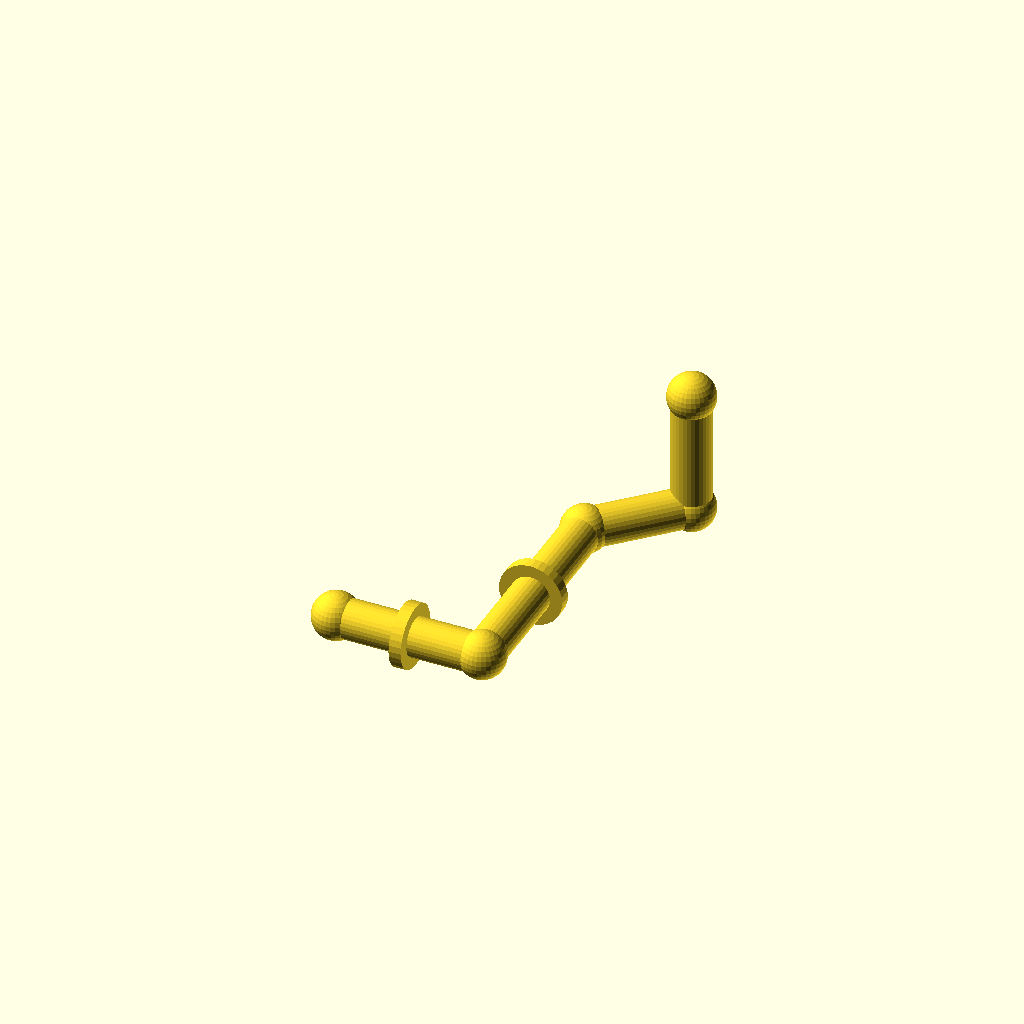
Cell 1: the model at its default parameters.
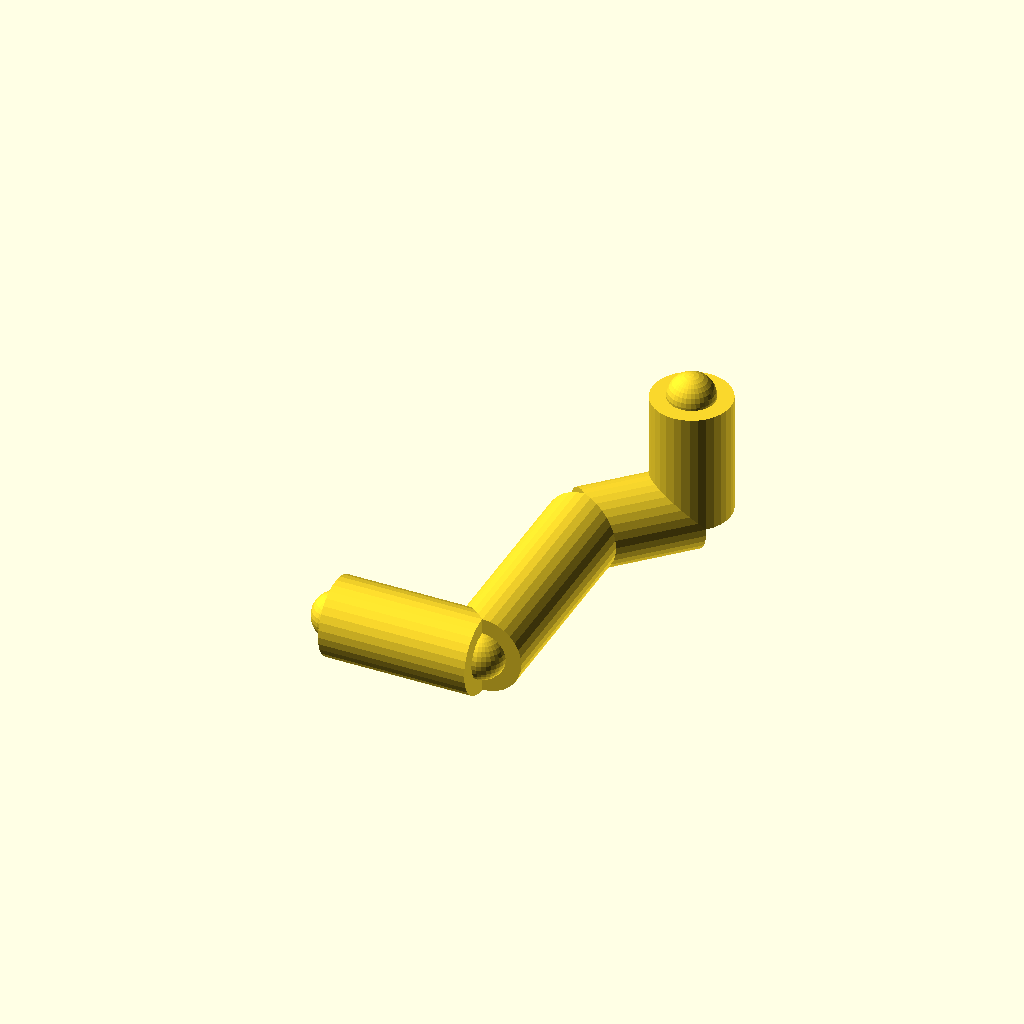
Cell 2 — pipe_r set to 16, the other parameters unchanged.
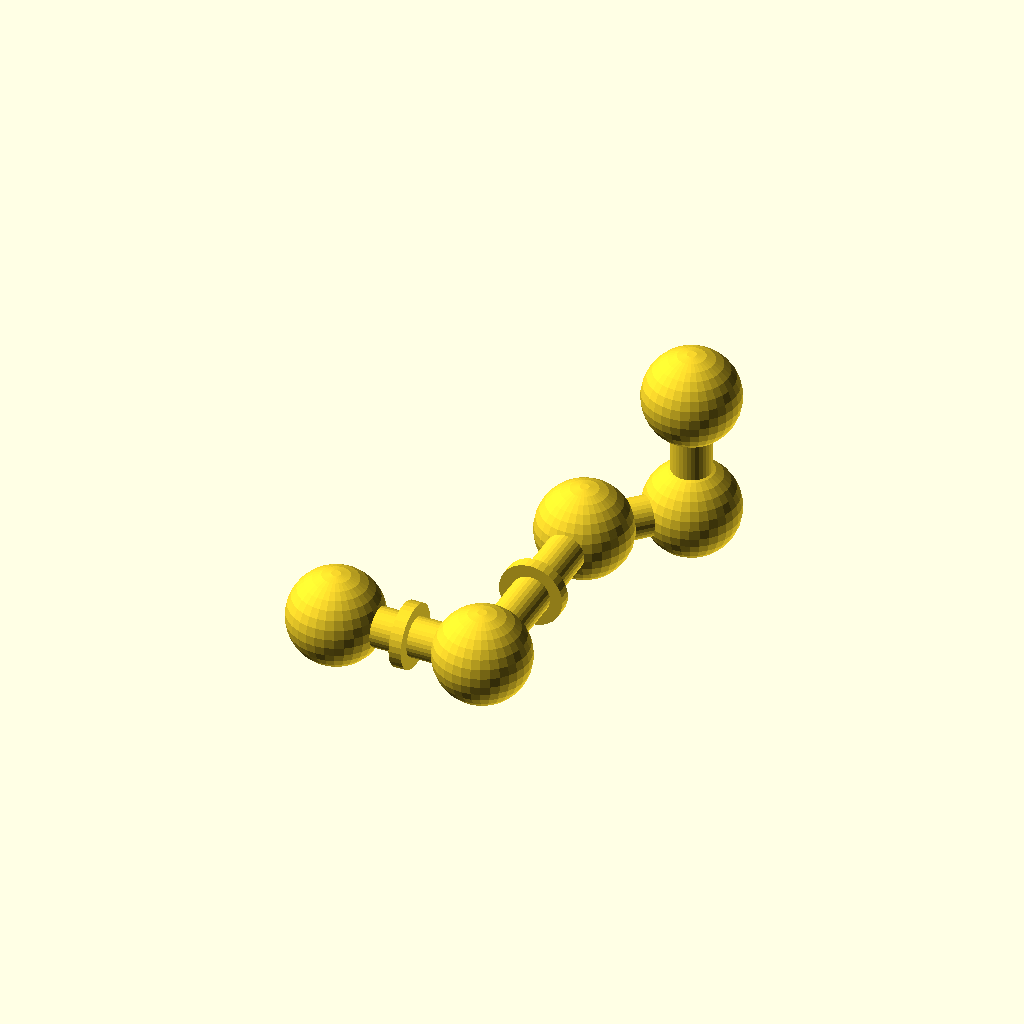
Cell 3 — joint_r set to 19.2, the other parameters unchanged.
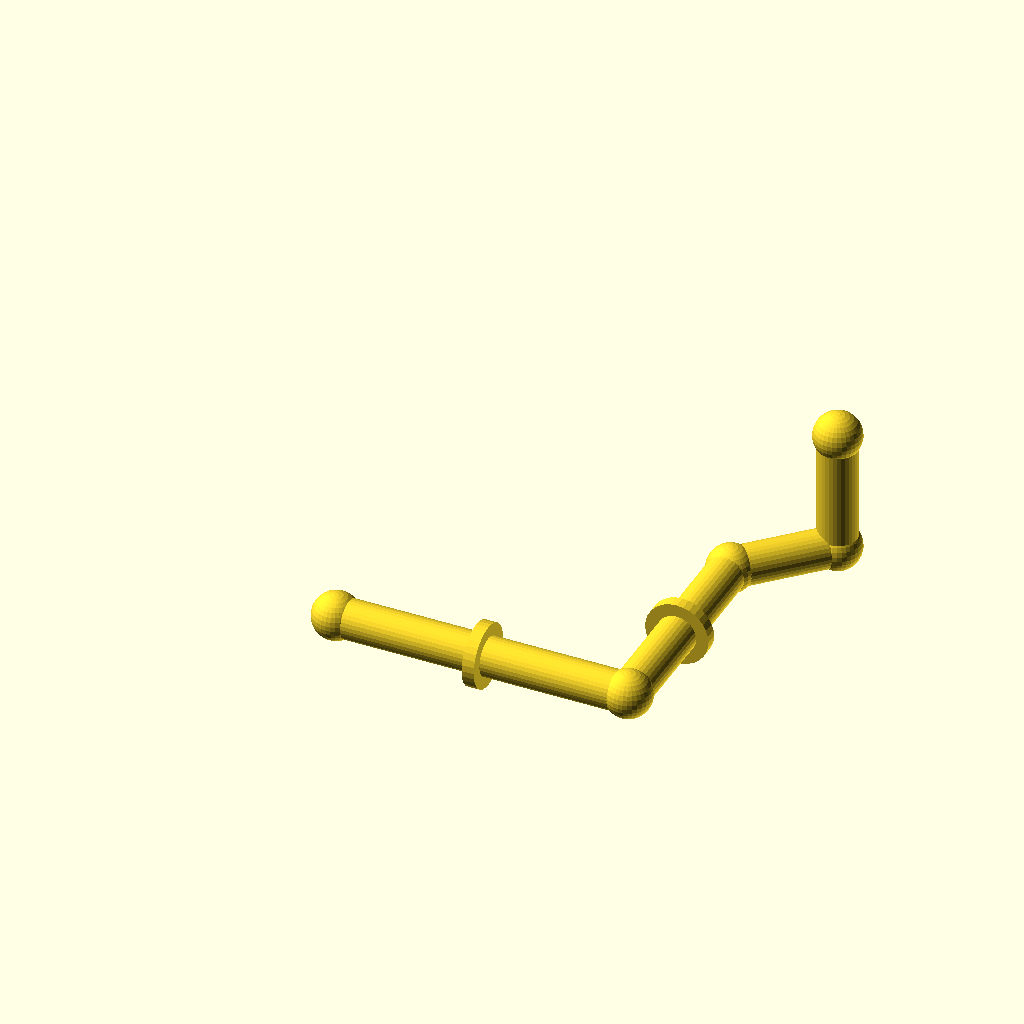
Cell 4: the same model with run_a = 120.
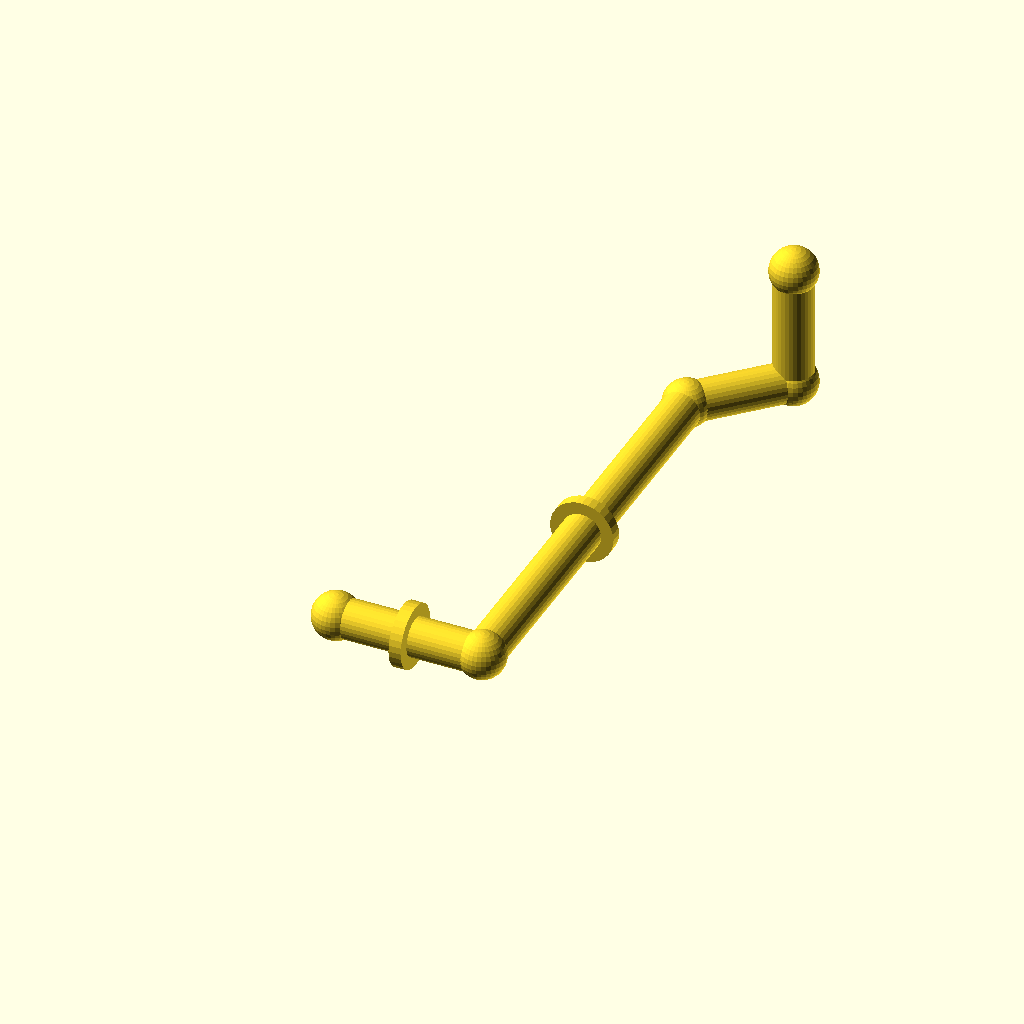
Cell 5: run_b = 180 (everything else at default).
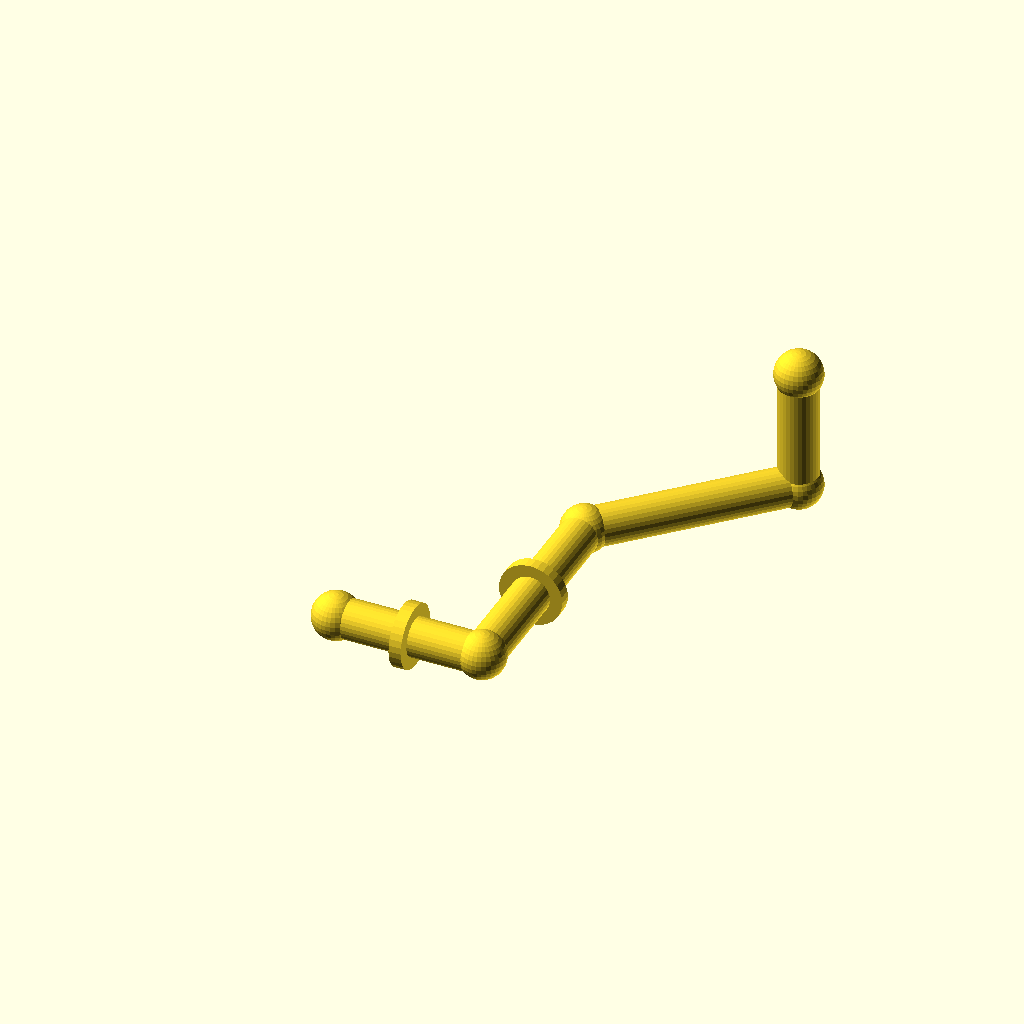
Cell 6 — diag set to 60, the other parameters unchanged.
All cells are drawn from one camera (rotation 55°, 0°, 25°, orthographic, colour scheme Cornfield), so only the parameter changes between them.
The OpenSCAD source (optional_data/data/gen2/pipes/part_0044.scad):
$fn = 32;

// ----------------------------------------------------------------------
// Pipe route: tube 16 mm, run 60 mm + 90 mm + 45 deg bend
// ----------------------------------------------------------------------

// --- parameters (mm) ---
pipe_r = 8;               // pipe outside radius
joint_r = 9.6;            // joint ball radius
run_a = 60;               // first straight run, X
run_b = 90;               // second straight run, Y
diag = 30;                // 45 degree run, per axis
run_c = 50;               // last straight run, Z
collar_d = 26;            // reinforcing collar diameter
collar_w = 5;             // collar width

module member(a, b, r) {
  /* rod: cylinder from joint a to joint b */
  d = b - a;
  length = norm(d);
  translate(a) rotate([0, acos(d[2] / length), atan2(d[1], d[0])])
    cylinder(h = length, r = r);
}

module joint(p, r) {
  /* ball at the joint centre */
  translate(p) sphere(r = r);
}

p0 = [0, 0, 0];
p1 = [run_a, 0, 0];
p2 = [run_a, run_b, 0];
p3 = [run_a + diag, run_b + diag, 0];
p4 = [run_a + diag, run_b + diag, run_c];

member(p0, p1, pipe_r);
member(p1, p2, pipe_r);
member(p2, p3, pipe_r);
member(p3, p4, pipe_r);

/* joint balls */
joint(p0, joint_r);
joint(p1, joint_r);
joint(p2, joint_r);
joint(p3, joint_r);
joint(p4, joint_r);

/* welded collars on the straight runs */
translate([run_a / 2, 0, 0]) rotate([0, 90, 0])
  cylinder(h = collar_w, d = collar_d, center = true);
translate([run_a, run_b / 2, 0]) rotate([90, 0, 0])
  cylinder(h = collar_w, d = collar_d, center = true);
Parameter table extracted from the source (name, type, default, range or options):
pipe_r: number, default 8
joint_r: number, default 9.6
run_a: number, default 60
run_b: number, default 90
diag: number, default 30
run_c: number, default 50
collar_d: number, default 26
collar_w: number, default 5
